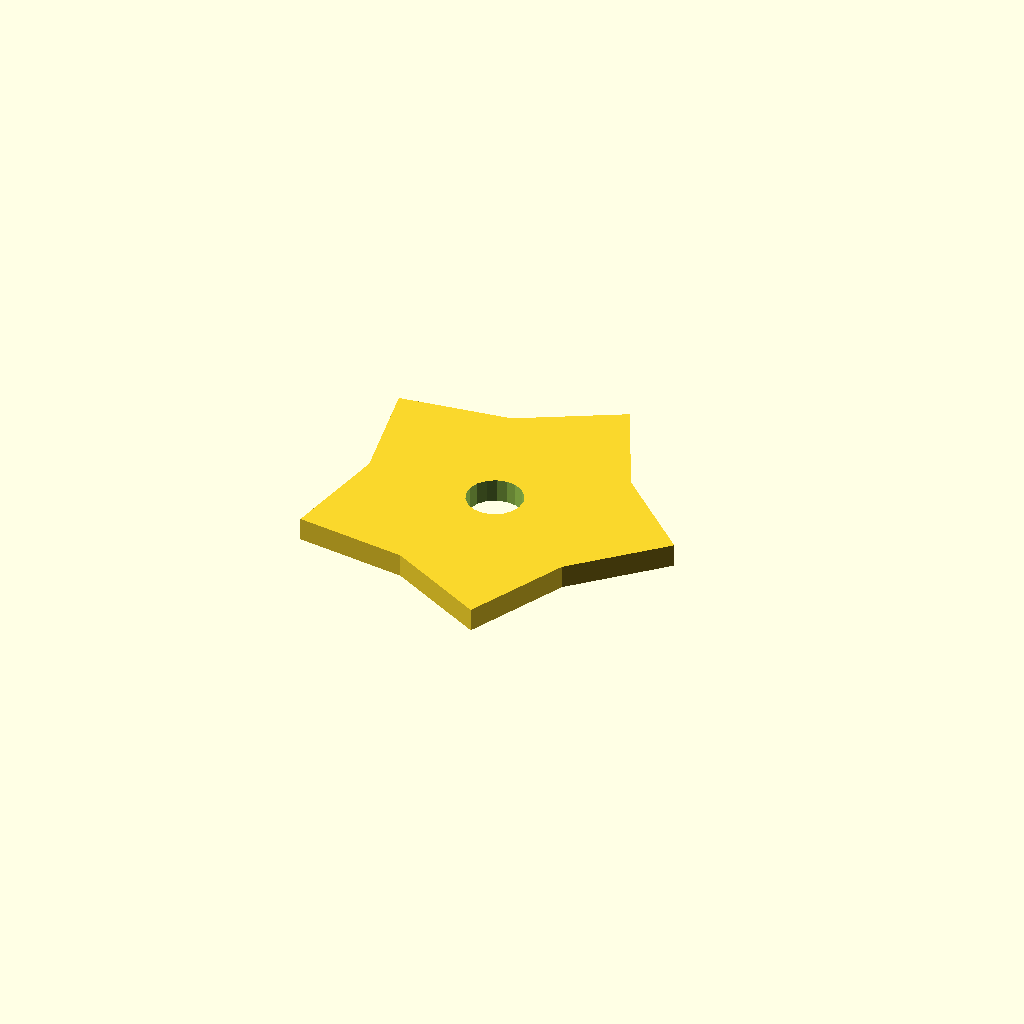
Cell 1: the model at its default parameters.
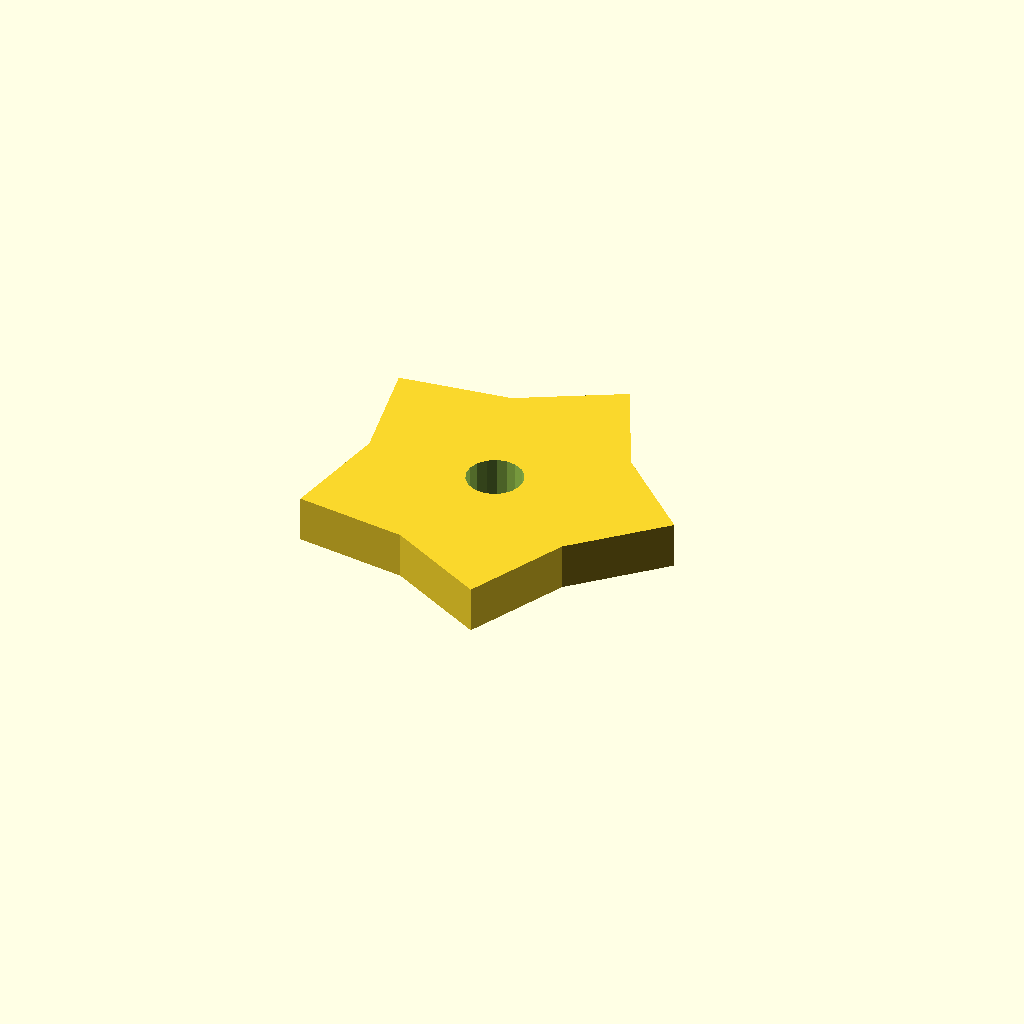
Cell 2: plate_t = 10 (everything else at default).
One fixed orthographic camera (rotation 55°, 0°, 25°; colour scheme Cornfield) for every cell.
OpenSCAD source file optional_data/data/sketch4/starwheels/part_0080.scad:
$fn = 32;

// ----------------------------------------------------------------------
// Star wheel: 5-point blunt, R40
// ----------------------------------------------------------------------

// --- parameters (mm) ---
n_points = 5;             // number of points / teeth
r_out = 40;               // tip radius
r_in = 28;                // root radius
bore_r = 6;               // centre bore radius
plate_t = 5;              // plate thickness, Z (extrusion height)
bore_d = 12;              // centre bore diameter
fit_tol = 0.1;            // declared fit tolerance (prompt contract)
free_tol = 0.5;           // declared free tolerance (prompt contract)

profile = [[72.361, 38.042], [55.013, 54.5], [44.721, 76.085], [23.708, 64.672], [0, 61.554], [4.361, 38.042], [0, 14.531], [23.708, 11.413], [44.721, 0], [55.013, 21.584]];  // primary outline, 10 points, counter clockwise
void_1 = [[38.25, 39.187], [37.504, 41.132], [36.137, 42.705], [34.314, 43.715], [32.256, 44.041], [30.21, 43.644], [28.424, 42.571], [27.113, 40.951], [26.435, 38.981], [26.471, 36.897], [27.218, 34.952], [28.585, 33.379], [30.407, 32.369], [32.465, 32.043], [34.511, 32.441], [36.297, 33.514], [37.608, 35.133], [38.287, 37.104]];  // centre bore, 18 points

// --- the one profile operation ---
difference() {
  linear_extrude(height = plate_t) polygon(points = profile);
  translate([0, 0, -1])
    linear_extrude(height = plate_t + 2) polygon(points = void_1);
}
Customizer parameters (derived from the source; name, type, default, range or options):
n_points: number, default 5
r_out: number, default 40
r_in: number, default 28
bore_r: number, default 6
plate_t: number, default 5
bore_d: number, default 12
fit_tol: number, default 0.1
free_tol: number, default 0.5
